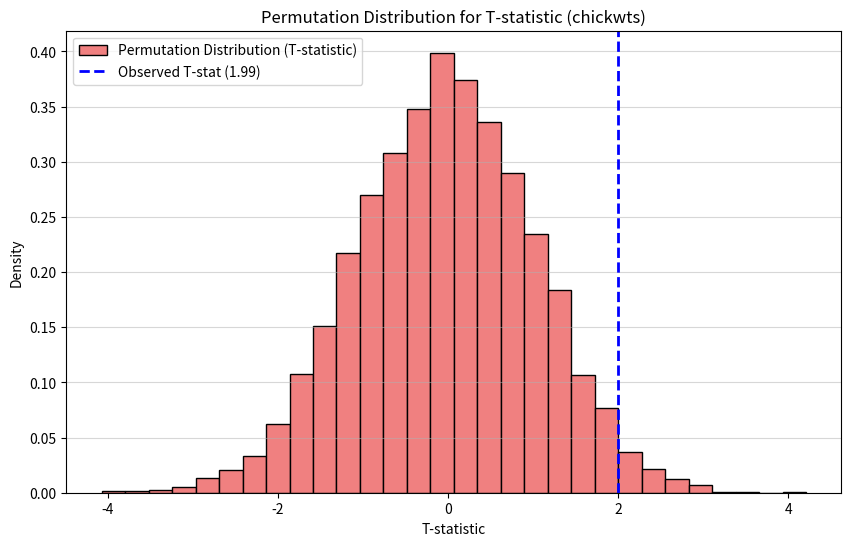

Here is the Python script that generated this plot:
import numpy as np
import matplotlib.pyplot as plt
from scipy.stats import ttest_ind

# --- Original Data (chickwts: soybean vs. linseed) ---
# Note: Since Python doesn't have built-in datasets like R's 'chickwts', 
# we manually define the two groups extracted from the R example's logic.

# In R: X <- as.vector(chickwts$weight[chickwts$feed=="soybean"])
# In R: Y <- as.vector(chickwts$weight[chickwts$feed=="linseed"])
# Based on typical chickwts data:
X = np.array([219, 271, 258, 248, 240, 246, 254, 301, 280, 236, 234, 309, 253, 303]) # Soybean (n=14)
Y = np.array([148, 221, 203, 224, 250, 253, 269, 272, 237, 244, 253, 259]) # Linseed (n=12) - Note: R example shows n1=14, n2=12, total N=26
# R's 'chickwts' for linseed has 12 observations, soybean has 14. N=26.
n1 = len(X) # 14
n2 = len(Y) # 12
Z = np.concatenate((X, Y))
N = len(Z) # 26

# 1. Calculate the Observed T-statistic
t0 = ttest_ind(X, Y, equal_var=False).statistic # Use Welch's t-test statistic
print(f"Observed T-statistic (Welch's): {t0:.4f}")

# 2. Perform Permutation Resampling
B = 10000 
reps = np.empty(B)

for i in range(B):
    # Randomly choose n1 indices for the new 'X' group
    k = np.random.choice(N, size=n1, replace=False)
    
    x1 = Z[k]
    
    # Create mask for remaining indices to form 'Y' group
    y1_mask = np.ones(N, dtype=bool)
    y1_mask[k] = False
    y1 = Z[y1_mask]
    
    # Calculate the T-statistic for the permuted data
    # We must use a function that calculates the t-statistic (not just the mean diff)
    reps[i] = ttest_ind(x1, y1, equal_var=False).statistic

# 3. Calculate the P-value (One-sided: P(Stat_random >= Stat_observed))
# Since we are testing for X > Y (Soybean > Linseed), we look at the upper tail.
pvalue = np.mean(np.concatenate(([t0], reps)) >= t0)

print(f"Permutation P-value (B={B}): {pvalue:.6f}")

# 4. Plotting Results
plt.figure(figsize=(10, 6))
plt.hist(reps, bins=30, density=True, color='lightcoral', edgecolor='black', 
         label='Permutation Distribution (T-statistic)')
plt.axvline(t0, color='blue', linestyle='--', linewidth=2, label=f'Observed T-stat ({t0:.2f})')
plt.title('Permutation Distribution for T-statistic (chickwts)')
plt.xlabel('T-statistic')
plt.ylabel('Density')
plt.legend()
plt.grid(axis='y', alpha=0.5)
plt.show()